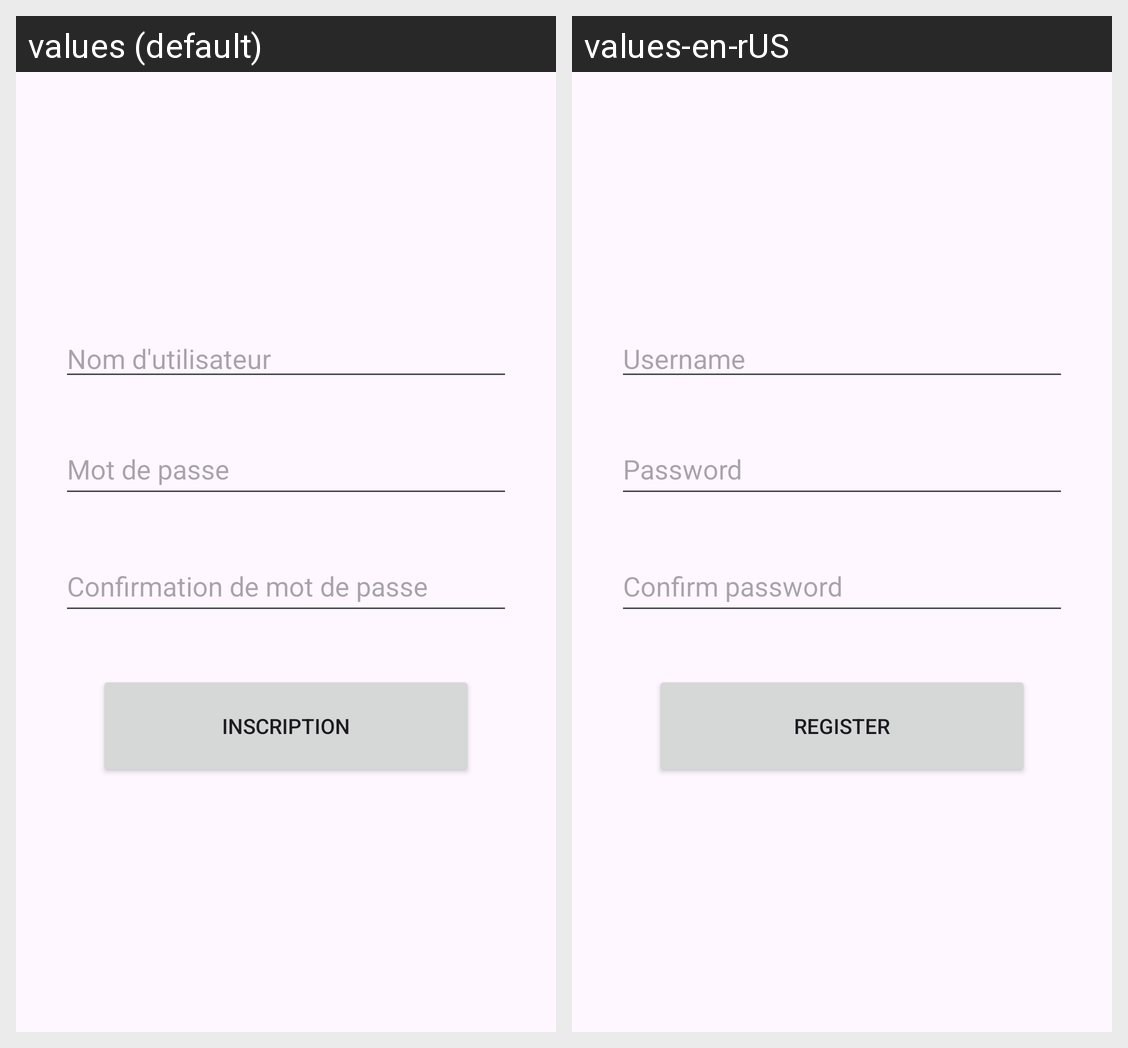

This grid shows one Android layout under two languages. Give, for every string resource on the screen, its name, the default text and each shown locale's text.
Android screen res/layout/activity_inscription.xml rendered under 2 locales, left to right: values (default), values-en-rUS. Device: Nexus 5 (rendered at 1080×1920; each locale shown at half size, 540×960, under a caption strip naming it); theme Theme.TP1.
Strings drawn on this screen, with the default value and each locale's value (text and hints the layout hard-codes, and strings that could not be matched under every locale, appear in the picture but are not listed):

nom_d_utilisateur
  values: Nom d'utilisateur
  values-en-rUS: Username

mot_de_passe
  values: Mot de passe
  values-en-rUS: Password

confirmation_de_mot_de_passe
  values: Confirmation de mot de passe
  values-en-rUS: Confirm password

inscription
  values: Inscription
  values-en-rUS: Register
